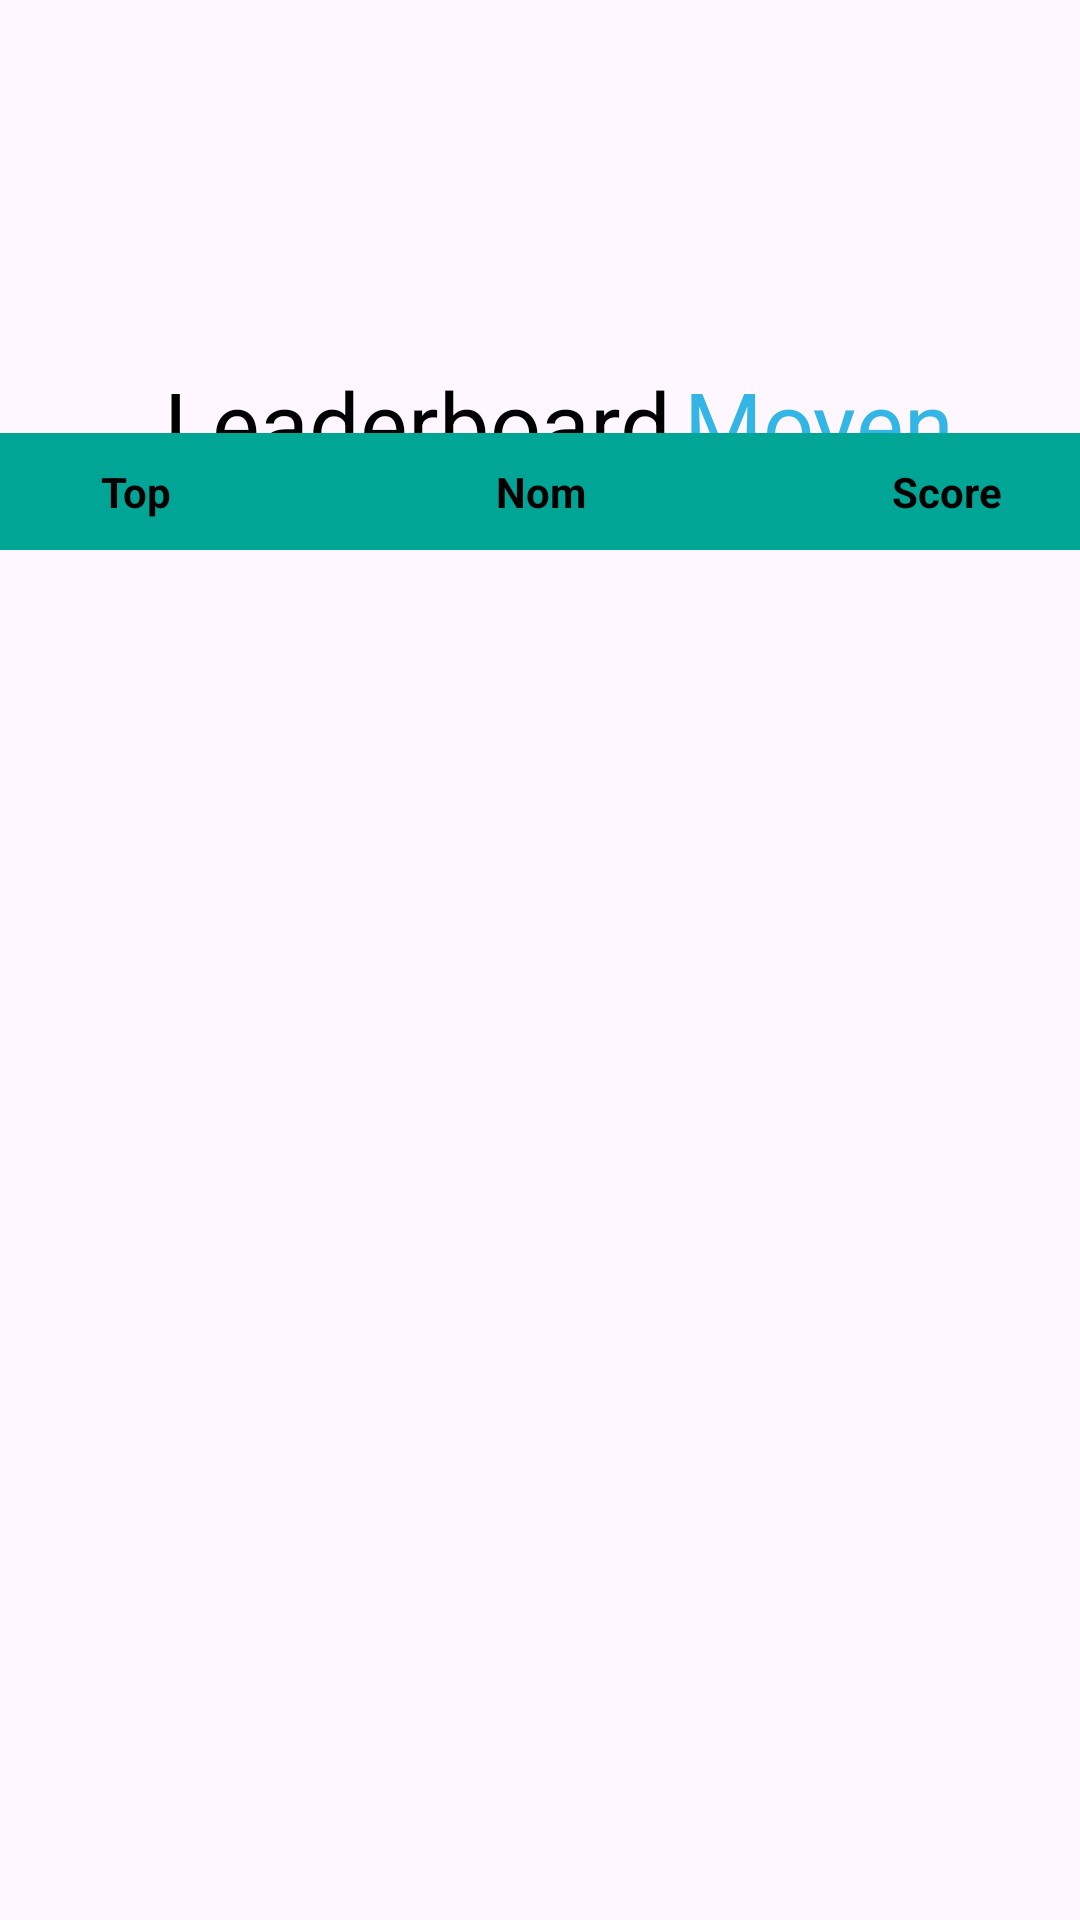

Here is an Android app screen rendered from its layout file. Give the layout XML and the strings, colors and styles it references.
<!-- AndroidManifest.xml: application theme Theme.SnakeGame -->
<!-- res/layout/view_leaderboard_medium.xml -->
<?xml version="1.0" encoding="utf-8"?>
<androidx.constraintlayout.widget.ConstraintLayout
    xmlns:android="http://schemas.android.com/apk/res/android"
    xmlns:app="http://schemas.android.com/apk/res-auto"
    xmlns:tools="http://schemas.android.com/tools"
    android:layout_width="match_parent"
    android:layout_height="match_parent"
    tools:context=".LeaderBoardActivity">

    <TextView
        android:id="@+id/textMediumView"
        android:layout_width="wrap_content"
        android:layout_height="wrap_content"
        android:text="Leaderboard"
        android:textColor="@color/black"
        android:textSize="30sp"
        app:layout_constraintBottom_toBottomOf="parent"
        app:layout_constraintEnd_toEndOf="parent"
        app:layout_constraintHorizontal_bias="0.286"
        app:layout_constraintStart_toStartOf="parent"
        app:layout_constraintTop_toTopOf="parent"
        app:layout_constraintVertical_bias="0.201" />

    <TextView
        android:layout_width="wrap_content"
        android:layout_height="wrap_content"
        android:text="Moyen"
        android:textColor="@android:color/holo_blue_light"
        android:textSize="30sp"
        app:layout_constraintBottom_toBottomOf="parent"
        app:layout_constraintEnd_toEndOf="parent"
        app:layout_constraintHorizontal_bias="0.088"
        app:layout_constraintStart_toEndOf="@+id/textMediumView"
        app:layout_constraintTop_toTopOf="parent"
        app:layout_constraintVertical_bias="0.201" />

    <ImageView
        android:id="@+id/LeaderboardMediumArrow"
        android:layout_width="90dp"
        android:layout_height="100dp"
        android:onClick="leaveLeaderboard"
        android:rotation="-90"
        app:layout_constraintBottom_toTopOf="@+id/textMediumView"
        app:layout_constraintEnd_toEndOf="parent"
        app:layout_constraintHorizontal_bias="0.498"
        app:layout_constraintStart_toStartOf="parent"
        app:layout_constraintTop_toTopOf="parent"
        app:layout_constraintVertical_bias="0.41"
        app:srcCompat="@drawable/arrow" />

    <ScrollView
        android:layout_width="405dp"
        android:layout_height="510dp"
        app:layout_constraintBottom_toBottomOf="parent"
        app:layout_constraintEnd_toEndOf="parent"
        app:layout_constraintStart_toStartOf="parent"
        app:layout_constraintTop_toBottomOf="@+id/textMediumView"
        app:layout_constraintVertical_bias="0.538">

        <TableLayout
            android:id="@+id/mediumTableLayout"
            android:layout_width="match_parent"
            android:layout_height="match_parent"
            app:layout_constraintBottom_toBottomOf="parent"
            app:layout_constraintEnd_toEndOf="parent"
            app:layout_constraintStart_toStartOf="parent"
            app:layout_constraintTop_toBottomOf="parent">

            <TableRow android:background="@color/cyan">

                <TextView
                    android:layout_width="0dp"
                    android:layout_height="wrap_content"
                    android:layout_weight="4"
                    android:gravity="center_horizontal"
                    android:padding="10sp"
                    android:text="@string/top"
                    android:textColor="@color/black"
                    android:textSize="14sp"
                    android:textStyle="bold" />

                <TextView
                    android:layout_width="0dp"
                    android:layout_height="wrap_content"
                    android:layout_weight="4"
                    android:gravity="center_horizontal"
                    android:padding="10sp"
                    android:text="@string/nom"
                    android:textColor="@color/black"
                    android:textSize="14sp"
                    android:textStyle="bold" />

                <TextView
                    android:layout_width="0dp"
                    android:layout_height="wrap_content"
                    android:layout_weight="4"
                    android:gravity="center_horizontal"
                    android:padding="10sp"
                    android:text="@string/score"
                    android:textColor="@color/black"
                    android:textSize="14sp"
                    android:textStyle="bold" />

            </TableRow>

        </TableLayout>

    </ScrollView>

</androidx.constraintlayout.widget.ConstraintLayout>
<!-- resources referenced by this layout -->
<resources>
  <color name="black">#FF000000</color>
  <color name="cyan">#01A595</color>
  <string name="nom">Nom</string>
  <string name="score">Score</string>
  <string name="top">Top</string>
  <style name="Theme.SnakeGame" parent="Base.Theme.SnakeGame" />
  <style name="Base.Theme.SnakeGame" parent="Theme.Material3.DayNight.NoActionBar">
          <item name="android:windowNoTitle">true</item>
          <item name="android:windowFullscreen">true</item>
      </style>
</resources>
